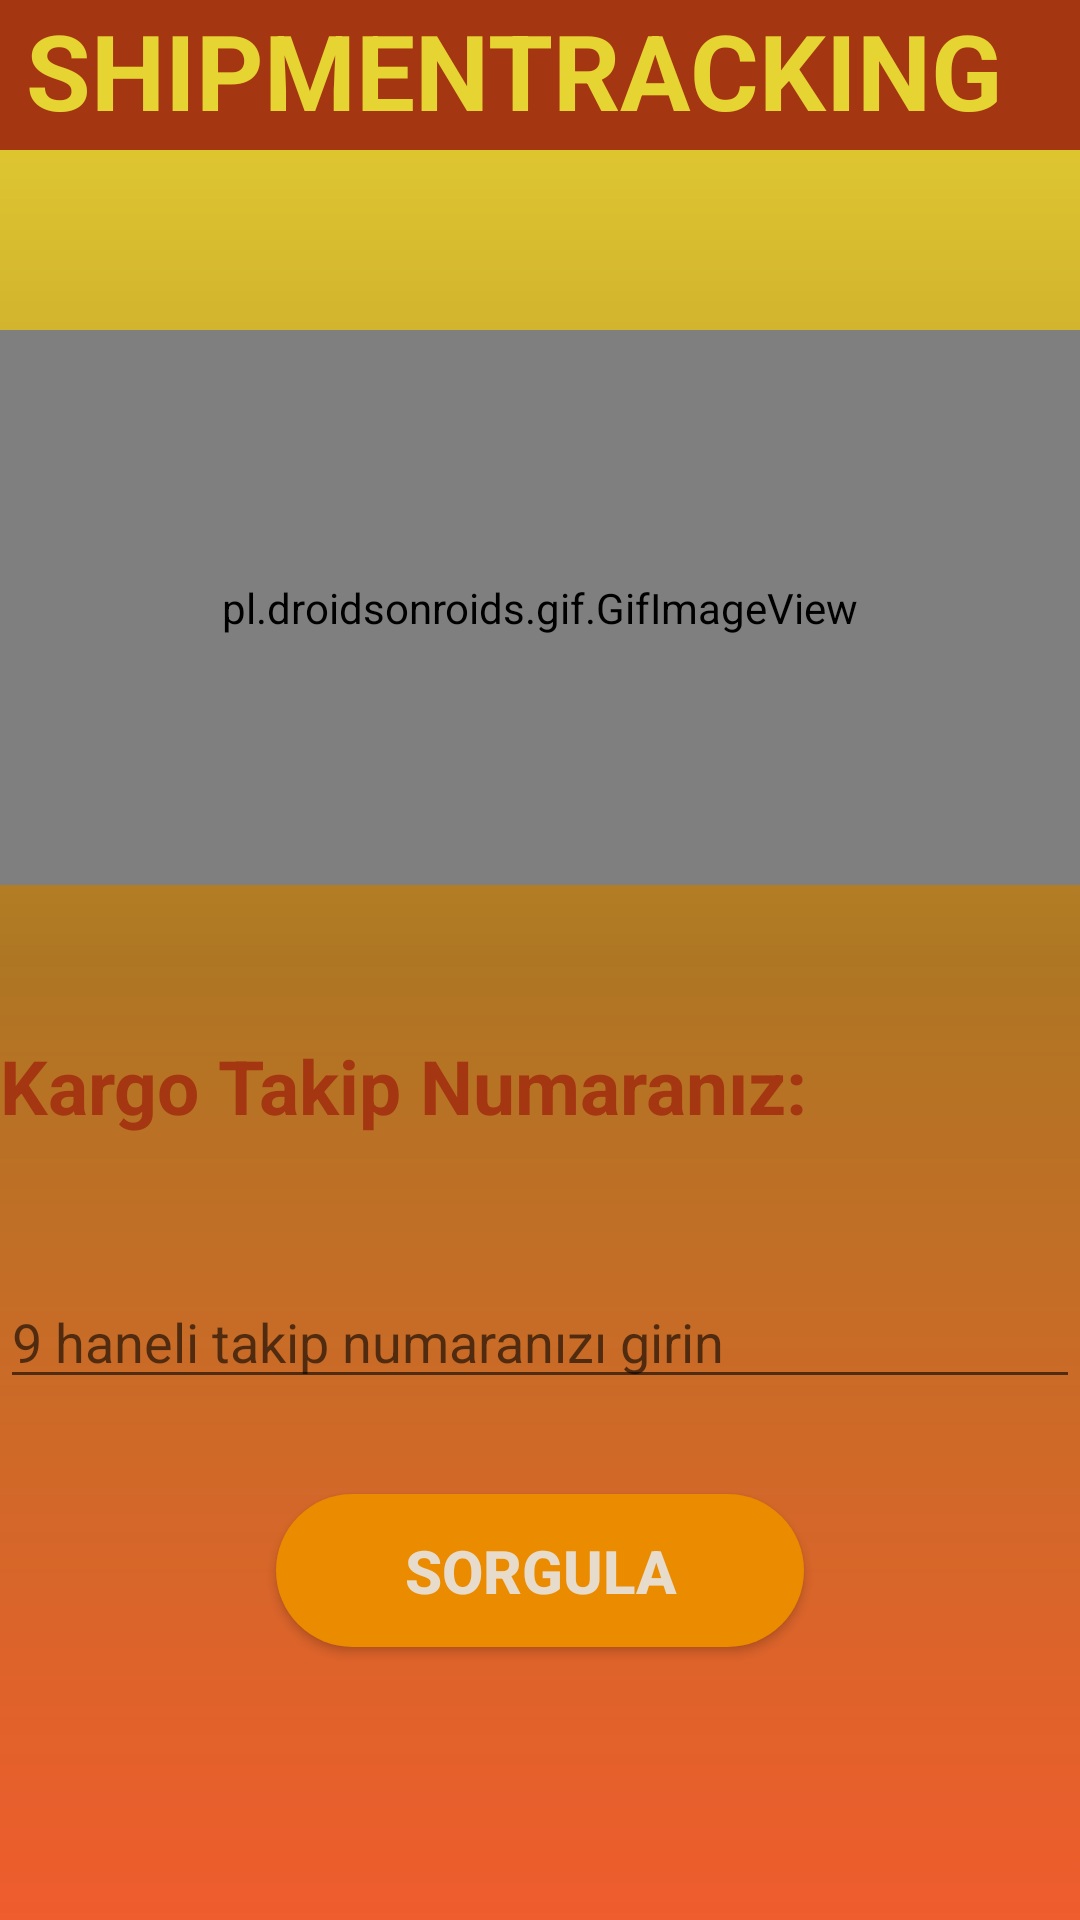

Layout XML and referenced resources for this Android screen:
<!-- AndroidManifest.xml: application theme AppTheme -->
<!-- res/layout/activity_main2.xml -->
<?xml version="1.0" encoding="utf-8"?>
<LinearLayout xmlns:android="http://schemas.android.com/apk/res/android"
    xmlns:app="http://schemas.android.com/apk/res-auto"
    xmlns:tools="http://schemas.android.com/tools"
    android:layout_width="match_parent"
    android:layout_height="match_parent"
    android:orientation="vertical"
    android:background="@drawable/btn_bg"
    tools:context=".MainActivity2">

    <TextView
        android:id="@+id/text1"
        android:layout_width="match_parent"
        android:layout_height="50dp"
        android:gravity="left"
        android:text=" SHIPMENTRACKING"
        android:textColor="#E6D433"
        android:background="@color/color"
        android:textStyle="bold"
        android:textSize="35dp">
    </TextView>

    <pl.droidsonroids.gif.GifImageView
        android:id="@+id/gif"
        android:layout_width="match_parent"
        android:layout_height="185dp"
        android:gravity="center"
        android:layout_marginTop="60dp"
        android:src="@drawable/tenor">

    </pl.droidsonroids.gif.GifImageView>

    <TableLayout
        android:layout_width="match_parent"
        android:layout_height="143dp"
        android:layout_marginTop="50dp">

        <TableRow
            android:id="@+id/satir2"
            android:layout_width="match_parent"
            android:layout_height="match_parent">

            <TextView
                android:id="@+id/text2"
                android:layout_width="match_parent"
                android:layout_height="40dp"
                android:layout_weight="1"
                android:text="Kargo Takip Numaranız:"
                android:textColor="@color/color"
                android:textSize="25dp"
                android:textStyle="bold">

            </TextView>
        </TableRow>


        <TableRow
            android:id="@+id/satir3"
            android:layout_width="match_parent"
            android:layout_height="match_parent">

            <EditText
                android:id="@+id/edit_kargo_num"
                android:layout_width="match_parent"
                android:layout_height="match_parent"
                android:layout_marginTop="40dp"
                android:layout_weight="1"
                android:drawableRight="@drawable/ic_baseline_search_24"
                android:maxLines="9"
                android:hint="9 haneli takip numaranızı girin">

            </EditText>

        </TableRow>

    </TableLayout>

    <Button
        android:id="@+id/btn_sorgula"
        android:layout_width="176dp"
        android:layout_height="51dp"
        android:layout_gravity="center"
        android:background="@drawable/btn"
        android:text="SORGULA"
        android:layout_marginTop="10dp"
        android:textSize="20dp"
        android:textStyle="bold"
        android:textColor="#E7DCCB"
        app:backgroundTint="@null">

    </Button>

   <TextView
       android:id="@+id/txt1"
       android:layout_width="wrap_content"
       android:layout_height="wrap_content">

   </TextView>

</LinearLayout>
<!-- resources referenced by this layout -->
<resources>
  <color name="color">#A53612</color>
  <!-- drawable btn (drawable) -->
  <?xml version="1.0" encoding="utf-8"?>
  <shape xmlns:android="http://schemas.android.com/apk/res/android" android:shape="rectangle">
      <corners android:radius="50dp">
  
      </corners>
      <solid android:color="#EA8B00"></solid>
  </shape>
  <!-- drawable btn_bg (drawable) -->
  <?xml version="1.0" encoding="utf-8"?>
  <shape xmlns:android="http://schemas.android.com/apk/res/android"
      android:shape="rectangle">
  
      <gradient
          android:angle="90"
          android:startColor="#EF5C2D"
          android:centerColor="#AE7623"
          android:endColor="#E6D433">
      </gradient>
  </shape>
</resources>
